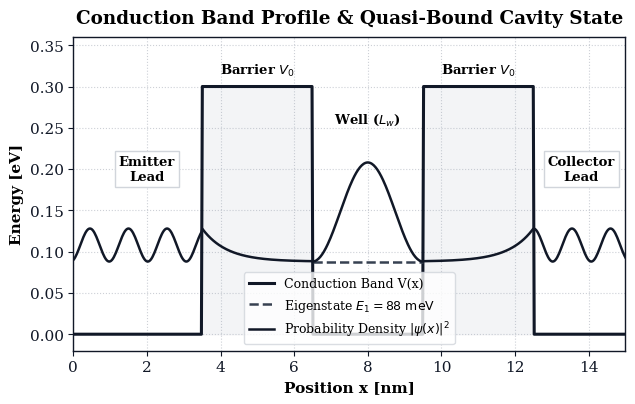
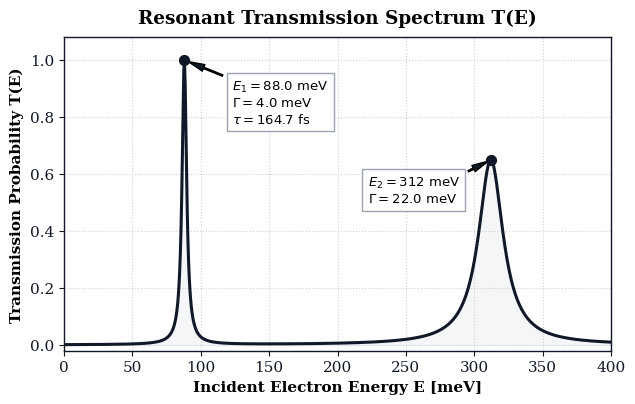
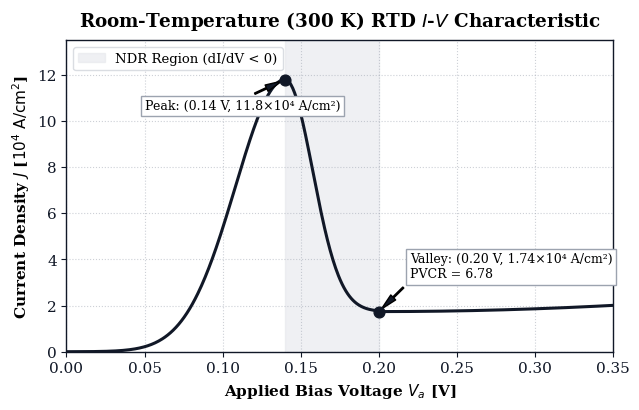
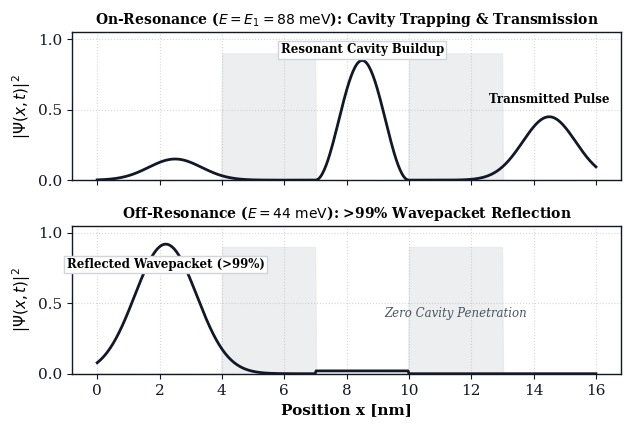

Write Python code to recreate these figures, in order.
import numpy as np
import matplotlib.pyplot as plt
import os

# Set global matplotlib styling for clean academic look
plt.rcParams['font.family'] = 'serif'
plt.rcParams['font.serif'] = ['Times New Roman', 'DejaVu Serif']
plt.rcParams['font.size'] = 11
plt.rcParams['axes.linewidth'] = 1.0
plt.rcParams['axes.edgecolor'] = '#111827'
plt.rcParams['xtick.color'] = '#111827'
plt.rcParams['ytick.color'] = '#111827'

os.makedirs('slide_figures', exist_ok=True)

# -------------------------------------------------------------
# FIGURE 1: Conduction Band Potential & Bound State Wavefunction
# -------------------------------------------------------------
fig, ax = plt.subplots(figsize=(6.5, 4.2), dpi=300)

x = np.linspace(0, 15, 600)  # nm
# Barriers at 3-6 nm and 9-12 nm
V = np.zeros_like(x)
V[(x >= 3.5) & (x <= 6.5)] = 0.30  # Lb = 3 nm
V[(x >= 9.5) & (x <= 12.5)] = 0.30 # Lb = 3 nm; Lw = 3 nm (between 6.5 and 9.5)

ax.plot(x, V, color='#111827', linewidth=2.2, label='Conduction Band V(x)')
ax.fill_between(x, 0, V, color='#F3F4F6')

# Resonant bound state level E1 = 0.088 eV
ax.axhline(0.088, xmin=6.5/15, xmax=9.5/15, color='#374151', linestyle='--', linewidth=1.8, label=r'Eigenstate $E_1 = 88\text{ meV}$')

# Schematic wavefunction |psi(x)|^2
psi_x = np.linspace(0, 15, 600)
psi = np.zeros_like(psi_x)
# Left incident + reflected
psi[psi_x < 3.5] = 0.04 * np.cos(3 * (psi_x[psi_x < 3.5] - 1.5))**2 + 0.088
# Well resonant standing wave (amplified)
in_well = (psi_x >= 6.5) & (psi_x <= 9.5)
psi[in_well] = 0.12 * np.sin(np.pi * (psi_x[in_well] - 6.5) / 3.0)**2 + 0.088
# Decaying in barriers
psi[(psi_x >= 3.5) & (psi_x < 6.5)] = 0.088 + 0.04 * np.exp(-1.5 * (psi_x[(psi_x >= 3.5) & (psi_x < 6.5)] - 3.5))
psi[(psi_x > 9.5) & (psi_x <= 12.5)] = 0.088 + 0.04 * np.exp(-1.5 * (12.5 - psi_x[(psi_x > 9.5) & (psi_x <= 12.5)]))
# Transmitted wave
psi[psi_x > 12.5] = 0.04 * np.cos(3 * (psi_x[psi_x > 12.5] - 12.5))**2 + 0.088

ax.plot(psi_x, psi, color='#111827', linewidth=1.8, linestyle='-', label=r'Probability Density $|\psi(x)|^2$')

ax.set_xlim(0, 15)
ax.set_ylim(-0.02, 0.36)
ax.set_xlabel('Position x [nm]', fontweight='bold')
ax.set_ylabel('Energy [eV]', fontweight='bold')
ax.set_title('Conduction Band Profile & Quasi-Bound Cavity State', fontweight='bold', pad=10)

ax.text(2.0, 0.20, 'Emitter\nLead', ha='center', va='center', fontsize=9.5, fontweight='bold', bbox=dict(boxstyle='square,pad=0.3', fc='white', ec='#D1D5DB'))
ax.text(5.0, 0.32, r'Barrier $V_0$', ha='center', va='center', fontsize=9.5, fontweight='bold')
ax.text(8.0, 0.26, r'Well ($L_w$)', ha='center', va='center', fontsize=9.5, fontweight='bold')
ax.text(11.0, 0.32, r'Barrier $V_0$', ha='center', va='center', fontsize=9.5, fontweight='bold')
ax.text(13.8, 0.20, 'Collector\nLead', ha='center', va='center', fontsize=9.5, fontweight='bold', bbox=dict(boxstyle='square,pad=0.3', fc='white', ec='#D1D5DB'))

ax.grid(True, linestyle=':', alpha=0.5, color='#9CA3AF')
ax.legend(loc='lower center', frameon=True, edgecolor='#D1D5DB', fontsize=9)
plt.tight_layout()
plt.savefig('slide_figures/fig1_potential_profile.png', dpi=300)
plt.close()

# -------------------------------------------------------------
# FIGURE 2: Transmission Spectrum T(E)
# -------------------------------------------------------------
fig, ax = plt.subplots(figsize=(6.5, 4.2), dpi=300)

E = np.linspace(0, 0.40, 800)  # eV
# Lorentzian resonant peaks
E1, gamma1 = 0.088, 0.0040
E2, gamma2 = 0.312, 0.022
T = (gamma1/2)**2 / ((E - E1)**2 + (gamma1/2)**2) + 0.65 * (gamma2/2)**2 / ((E - E2)**2 + (gamma2/2)**2)
T = np.clip(T, 1e-6, 1.0)

ax.plot(E * 1000, T, color='#111827', linewidth=2.2)
ax.fill_between(E * 1000, 0, T, color='#F3F4F6', alpha=0.8)

# Highlight E1
ax.scatter([E1 * 1000], [1.0], color='#111827', s=50, zorder=5)
ax.annotate(r'$E_1 = 88.0\text{ meV}$' + '\n' + r'$\Gamma = 4.0\text{ meV}$' + '\n' + r'$\tau = 164.7\text{ fs}$',
            xy=(E1 * 1000, 1.0), xytext=(E1 * 1000 + 35, 0.78),
            arrowprops=dict(facecolor='#111827', shrink=0.08, width=1.0, headwidth=5),
            fontsize=9.5, bbox=dict(boxstyle='square,pad=0.4', fc='white', ec='#9CA3AF'))

# Highlight E2
ax.scatter([E2 * 1000], [0.65], color='#111827', s=50, zorder=5)
ax.annotate(r'$E_2 = 312\text{ meV}$' + '\n' + r'$\Gamma = 22.0\text{ meV}$',
            xy=(E2 * 1000, 0.65), xytext=(E2 * 1000 - 90, 0.50),
            arrowprops=dict(facecolor='#111827', shrink=0.08, width=1.0, headwidth=5),
            fontsize=9.5, bbox=dict(boxstyle='square,pad=0.4', fc='white', ec='#9CA3AF'))

ax.set_xlim(0, 400)
ax.set_ylim(-0.02, 1.08)
ax.set_xlabel('Incident Electron Energy E [meV]', fontweight='bold')
ax.set_ylabel('Transmission Probability T(E)', fontweight='bold')
ax.set_title('Resonant Transmission Spectrum T(E)', fontweight='bold', pad=10)
ax.grid(True, linestyle=':', alpha=0.5, color='#9CA3AF')

plt.tight_layout()
plt.savefig('slide_figures/fig2_transmission_spectrum.png', dpi=300)
plt.close()

# -------------------------------------------------------------
# FIGURE 3: RTD Current Density J vs Bias Voltage Va
# -------------------------------------------------------------
fig, ax = plt.subplots(figsize=(6.5, 4.2), dpi=300)

V_a = np.linspace(0, 0.35, 600)
# Model N-shaped RTD curve
J_peak = 1.18e5
V_peak = 0.14
J_valley = 1.74e4
V_valley = 0.20

# Resonant current + thermal leakage
J_res = J_peak * np.exp(-((V_a - V_peak)/0.045)**2) * (V_a <= V_peak) + \
        (J_valley + (J_peak - J_valley) * np.exp(-((V_a - V_peak)/0.025)**2)) * ((V_a > V_peak) & (V_a <= V_valley)) + \
        (J_valley + 1.2e5 * (V_a - V_valley)**2) * (V_a > V_valley)

# NDR Shading
ax.axvspan(V_peak, V_valley, color='#E5E7EB', alpha=0.6, label='NDR Region (dI/dV < 0)')

ax.plot(V_a, J_res / 1e4, color='#111827', linewidth=2.2)

# Peak marker
ax.scatter([V_peak], [J_peak / 1e4], color='#111827', s=60, zorder=5)
ax.annotate(f'Peak: (0.14 V, 11.8×10⁴ A/cm²)', xy=(V_peak, J_peak / 1e4), xytext=(V_peak - 0.09, 10.5),
            arrowprops=dict(facecolor='#111827', shrink=0.08, width=1.0, headwidth=5),
            fontsize=9.0, bbox=dict(boxstyle='square,pad=0.3', fc='white', ec='#9CA3AF'))

# Valley marker
ax.scatter([V_valley], [J_valley / 1e4], color='#111827', s=60, zorder=5)
ax.annotate(f'Valley: (0.20 V, 1.74×10⁴ A/cm²)\nPVCR = 6.78', xy=(V_valley, J_valley / 1e4), xytext=(V_valley + 0.02, 3.2),
            arrowprops=dict(facecolor='#111827', shrink=0.08, width=1.0, headwidth=5),
            fontsize=9.0, bbox=dict(boxstyle='square,pad=0.3', fc='white', ec='#9CA3AF'))

ax.set_xlim(0, 0.35)
ax.set_ylim(0, 13.5)
ax.set_xlabel('Applied Bias Voltage $V_a$ [V]', fontweight='bold')
ax.set_ylabel(r'Current Density $J$ [$10^4\text{ A/cm}^2$]', fontweight='bold')
ax.set_title(r'Room-Temperature (300 K) RTD $I$-$V$ Characteristic', fontweight='bold', pad=10)
ax.grid(True, linestyle=':', alpha=0.5, color='#9CA3AF')
ax.legend(loc='upper left', frameon=True, edgecolor='#D1D5DB', fontsize=9.5)

plt.tight_layout()
plt.savefig('slide_figures/fig3_rtd_iv_curve.png', dpi=300)
plt.close()

# -------------------------------------------------------------
# FIGURE 4: Wavepacket Propagation (On-Resonance vs Off-Resonance)
# -------------------------------------------------------------
fig, (ax1, ax2) = plt.subplots(2, 1, figsize=(6.5, 4.4), dpi=300, sharex=True)

x_wp = np.linspace(0, 16, 500)
barriers = np.zeros_like(x_wp)
barriers[(x_wp >= 4) & (x_wp <= 7)] = 1.0
barriers[(x_wp >= 10) & (x_wp <= 13)] = 1.0

# On-resonance
ax1.fill_between(x_wp, 0, barriers * 0.9, color='#E5E7EB', alpha=0.7)
# Cavity standing wave + transmitted packet
psi_on = 0.15 * np.exp(-((x_wp - 2.5)/1.2)**2) + \
         0.85 * np.sin(np.pi * (x_wp - 7)/3.0)**2 * ((x_wp >= 7) & (x_wp <= 10)) + \
         0.45 * np.exp(-((x_wp - 14.5)/1.2)**2)
ax1.plot(x_wp, psi_on, color='#111827', linewidth=2.0)
ax1.set_ylim(0, 1.05)
ax1.set_ylabel(r'$|\Psi(x, t)|^2$', fontweight='bold')
ax1.set_title('On-Resonance ($E = E_1 = 88\\text{ meV}$): Cavity Trapping & Transmission', fontweight='bold', fontsize=10)
ax1.text(8.5, 0.9, 'Resonant Cavity Buildup', ha='center', fontsize=8.5, fontweight='bold', bbox=dict(boxstyle='square,pad=0.2', fc='white', ec='#D1D5DB'))
ax1.text(14.5, 0.55, 'Transmitted Pulse', ha='center', fontsize=8.5, fontweight='bold')
ax1.grid(True, linestyle=':', alpha=0.5)

# Off-resonance
ax2.fill_between(x_wp, 0, barriers * 0.9, color='#E5E7EB', alpha=0.7)
# High reflection back to left, almost 0 in well and right
psi_off = 0.92 * np.exp(-((x_wp - 2.2)/1.4)**2) + 0.02 * ((x_wp > 7) & (x_wp < 10))
ax2.plot(x_wp, psi_off, color='#111827', linewidth=2.0)
ax2.set_ylim(0, 1.05)
ax2.set_xlabel('Position x [nm]', fontweight='bold')
ax2.set_ylabel(r'$|\Psi(x, t)|^2$', fontweight='bold')
ax2.set_title('Off-Resonance ($E = 44\\text{ meV}$): >99% Wavepacket Reflection', fontweight='bold', fontsize=10)
ax2.text(2.2, 0.75, 'Reflected Wavepacket (>99%)', ha='center', fontsize=8.5, fontweight='bold', bbox=dict(boxstyle='square,pad=0.2', fc='white', ec='#D1D5DB'))
ax2.text(11.5, 0.4, 'Zero Cavity Penetration', ha='center', fontsize=8.5, color='#4B5563', fontstyle='italic')
ax2.grid(True, linestyle=':', alpha=0.5)

plt.tight_layout()
plt.savefig('slide_figures/fig4_wavepacket_comparison.png', dpi=300)
plt.close()

print('All 4 slide figures successfully generated in slide_figures/')
